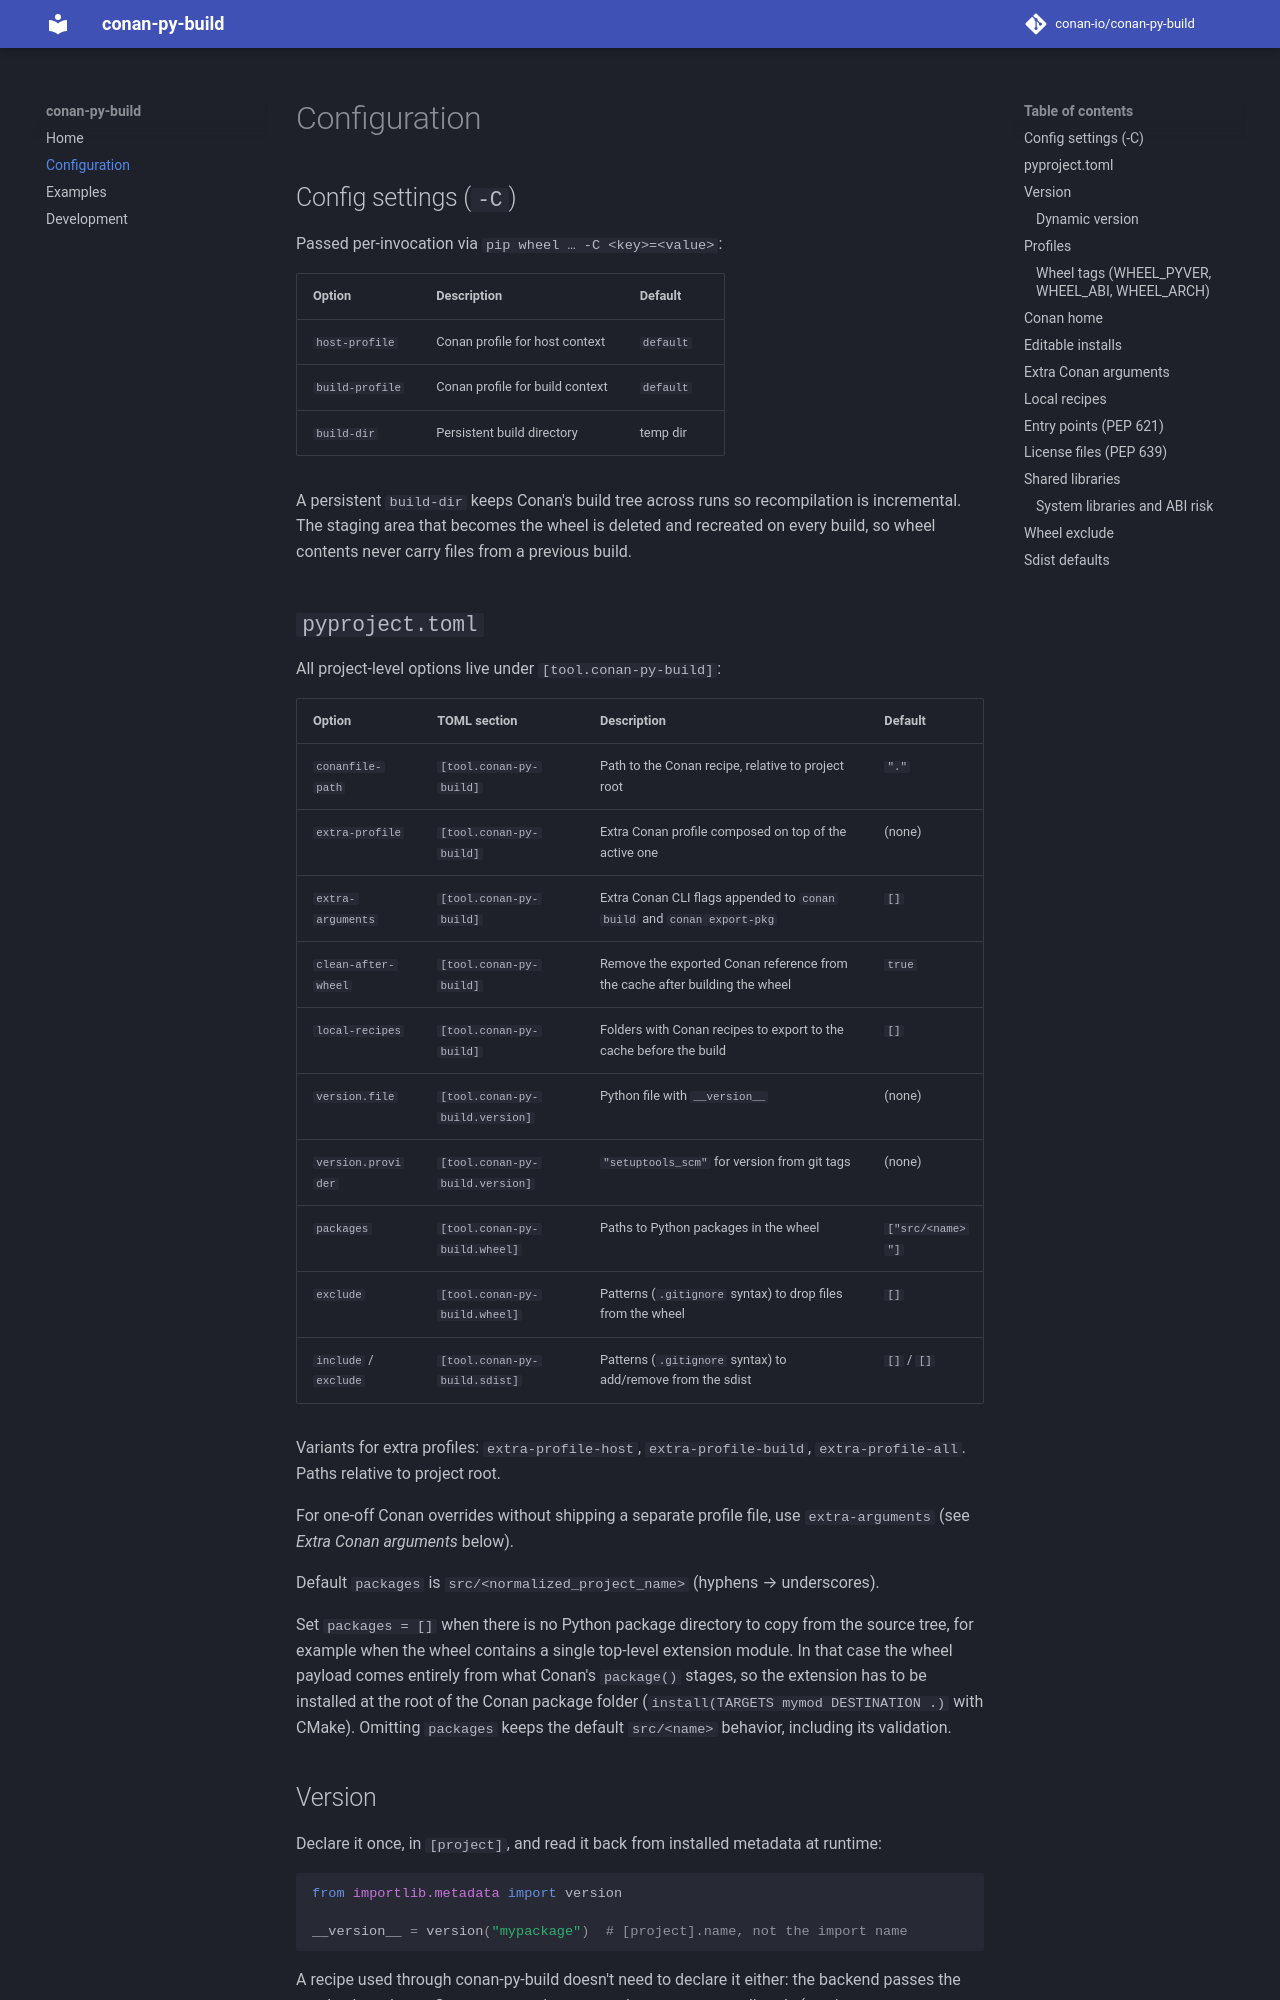

repository: conan-io/conan-py-build · page: configuration/index.html · generator: mkdocs

# Configuration

## Config settings (`-C`)

Passed per-invocation via
`pip wheel … -C <key>=<value>`:

| Option | Description | Default |
|--------|-------------|---------|
| `host-profile` | Conan profile for host context | `default` |
| `build-profile` | Conan profile for build context | `default` |
| `build-dir` | Persistent build directory | temp dir |

A persistent `build-dir` keeps Conan's build tree across runs so recompilation
is incremental. The staging area that becomes the wheel is deleted and recreated
on every build, so wheel contents never carry files from a previous build.

## `pyproject.toml`

All project-level options live under
`[tool.conan-py-build]`:

| Option | TOML section | Description | Default |
|--------|--------------|-------------|---------|
| `conanfile-path` | `[tool.conan-py-build]` | Path to the Conan recipe, relative to project root | `"."` |
| `extra-profile` | `[tool.conan-py-build]` | Extra Conan profile composed on top of the active one | (none) |
| `extra-arguments` | `[tool.conan-py-build]` | Extra Conan CLI flags appended to `conan build` and `conan export-pkg` | `[]` |
| `clean-after-wheel` | `[tool.conan-py-build]` | Remove the exported Conan reference from the cache after building the wheel | `true` |
| `local-recipes` | `[tool.conan-py-build]` | Folders with Conan recipes to export to the cache before the build | `[]` |
| `version.file` | `[tool.conan-py-build.version]` | Python file with `__version__` | (none) |
| `version.provider` | `[tool.conan-py-build.version]` | `"setuptools_scm"` for version from git tags | (none) |
| `packages` | `[tool.conan-py-build.wheel]` | Paths to Python packages in the wheel | `["src/<name>"]` |
| `exclude` | `[tool.conan-py-build.wheel]` | Patterns (`.gitignore` syntax) to drop files from the wheel | `[]` |
| `include` / `exclude` | `[tool.conan-py-build.sdist]` | Patterns (`.gitignore` syntax) to add/remove from the sdist | `[]` / `[]` |

Variants for extra profiles: `extra-profile-host`,
`extra-profile-build`, `extra-profile-all`.
Paths relative to project root.

For one-off Conan overrides without shipping a separate
profile file, use `extra-arguments` (see *Extra Conan
arguments* below).

Default `packages` is `src/<normalized_project_name>`
(hyphens → underscores).

Set `packages = []` when there is no Python package directory to copy from the
source tree, for example when the wheel contains a single top-level extension
module. In that case the wheel payload comes entirely from what Conan's
`package()` stages, so the extension has to be installed at the root of the
Conan package folder (`install(TARGETS mymod DESTINATION .)` with CMake).
Omitting `packages` keeps the default `src/<name>` behavior, including its
validation.

## Version

Declare it once, in `[project]`, and read it back from installed metadata at
runtime:

```python
from importlib.metadata import version

__version__ = version("mypackage")  # [project].name, not the import name
```

A recipe used through conan-py-build doesn't need to declare it either: the
backend passes the resolved version to Conan, so a recipe can read
`self.version` directly (e.g. in `conandata.yml` lookups).

### Dynamic version

When the version lives elsewhere, set `dynamic = ["version"]` and pick one:

=== "From a file"

    ```toml
    [tool.conan-py-build.version]
    file = "src/mypackage/__init__.py"
    ```

=== "From git tags (setuptools-scm)"

    ```toml
    [tool.conan-py-build.version]
    provider = "setuptools_scm"
    ```

`version.file` and `version.provider` are mutually exclusive. See
[`[tool.setuptools_scm]`](https://setuptools-scm.readthedocs.io/) for
setuptools-scm options.
